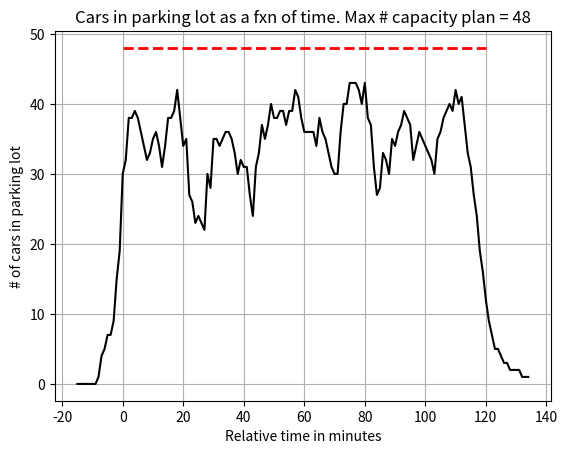
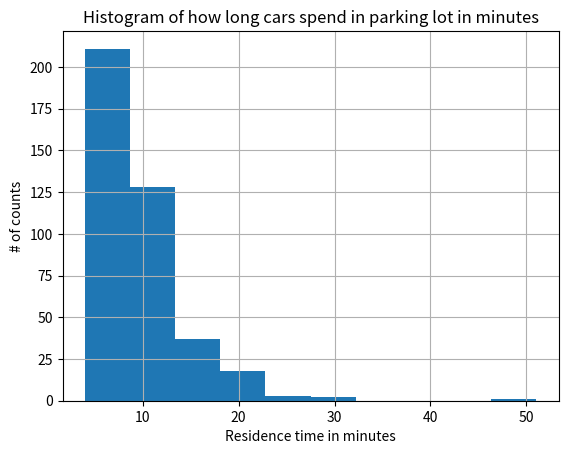

Source code (Python) for these figures, in order:
# -*- coding: utf-8 -*-
"""
Created on Thu Apr 22 09:35:08 2021

[redacted]
"""
import numpy as np
import matplotlib.pyplot as plt

# MODEL INPUT
NUM_SEG = 8 # How many segments to model
SEG_LEN = 15  # Length of a pick-up time segment in minutes
MAX_NUM_SEG = 50 # Number of customers/cars per segment
STD_ARRIVAL_MIN = 5 # standard deviation in minutes for arrival times to target
RES_TIME_MIN = 5 # residence time average in minutes
# stdResTime = 3 # standard deviation in minutes for residence time
MAX_WALKINS = 5

NUM_CUST = NUM_SEG * MAX_NUM_SEG # Total number of customers

carTimeStart = []
carTimeEnd = []

for i in range(NUM_SEG):
    for j in range(MAX_NUM_SEG):
        TMP_TIME = np.random.normal(i*SEG_LEN, STD_ARRIVAL_MIN, 1)
        carTimeStart.append(int(TMP_TIME))
        #carTimeEnd.append(int(TMP_TIME + RES_TIME_MIN + np.random.weibull(.7,1)))
        carTimeEnd.append(int(TMP_TIME + RES_TIME_MIN + 5*np.random.weibull(1,1)))

carStart = np.array(carTimeStart)
carEnd = np.array(carTimeEnd)

histCount = []
relTime = []
for k in range(-SEG_LEN,(NUM_SEG+1)*SEG_LEN):
    TMP_COUNTER=0
    for l in range(NUM_SEG * MAX_NUM_SEG):
        if carStart[l] <= k <= carEnd[l]:
            TMP_COUNTER = TMP_COUNTER + 1

    relTime.append(k)
    histCount.append(TMP_COUNTER)

#End of loop
plt.close('all')
plt.figure()

plt.plot(np.array(relTime),np.array(histCount), 'k', label='sales')
plt.ylabel('# of cars in parking lot')
plt.xlabel('Relative time in minutes')
plt.grid(axis='both')
plt.hlines(np.max(histCount)+MAX_WALKINS,0,NUM_SEG * SEG_LEN,'r', linestyles='--', lw=2)
plt.title('Cars in parking lot as a fxn of time. Max # capacity plan = '
          +str(np.max(histCount) + MAX_WALKINS))

plt.figure()
plt.hist(carEnd-carStart)
plt.ylabel('# of counts')
plt.xlabel('Residence time in minutes')
plt.grid(axis='both')
plt.title('Histogram of how long cars spend in parking lot in minutes')
